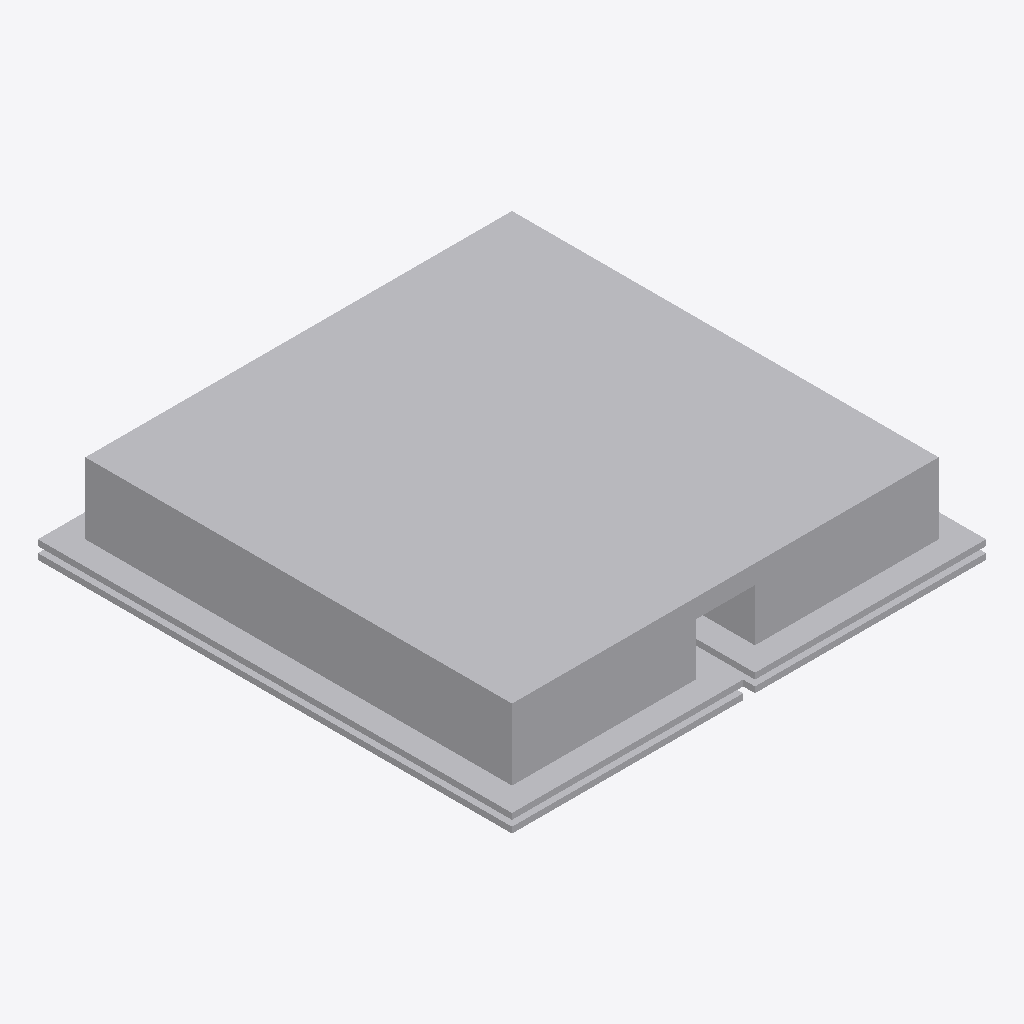
Isometric view of an IFC building model (IFC-SPF (STEP), schema IFC4, length unit millimetre), seen from the south-west, elements coloured by IFC class: 1 other element (light grey).
Extent 0.400 m × 0.400 m × 0.080 m (x, y, z). Elements (1): 1 IfcLightFixture.

HEADER;
FILE_DESCRIPTION(('ViewDefinition [CoordinationView]'),'2;1');
FILE_NAME('','2025-04-16T18:47:05',(),(),'IfcOpenShell 0.7.0','IfcOpenShell 0.7.0','');
FILE_SCHEMA(('IFC4'));
ENDSEC;
DATA;
#1=IFCPROJECT('0qtvcl8fr9afSB8y9iRyBC',$,'My Project',$,$,$,$,(#64),#45);
#188=IFCSITE('1O4qWH1Q529RUKe3a7siPh',#187,'My Site',$,$,$,$,$,$,$,$,$,$,$);
#186=IFCLIGHTFIXTURE('32RFhYsunBN9t8JT49f_gU',#51,$,$,$,#197,#185,$,$);
ENDSEC;
